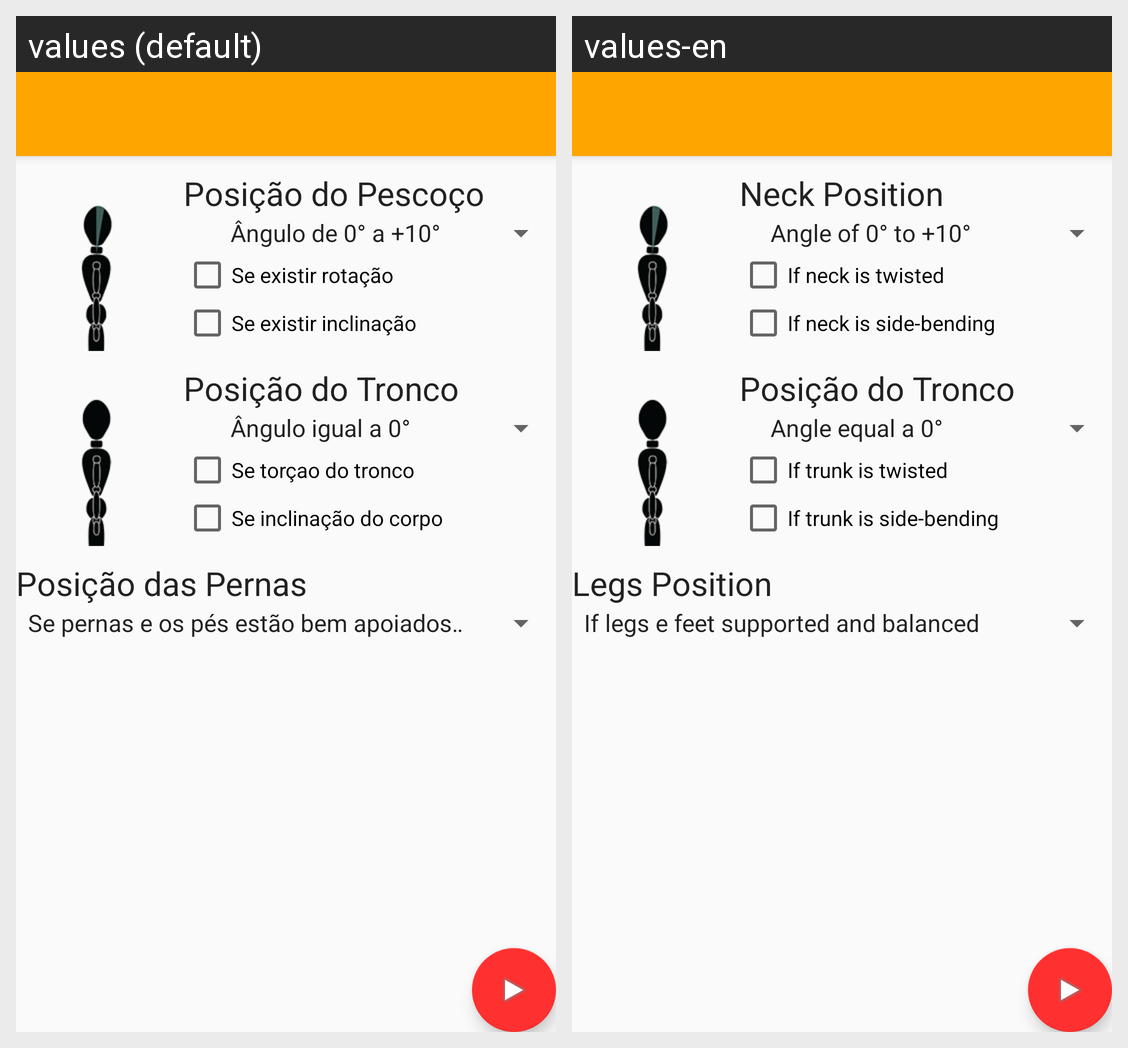

Translations of the strings shown on this Android screen, per locale in the grid:
Android screen res/layout/activity_sistema_rula2.xml rendered under 2 locales, left to right: values (default), values-en. Device: Nexus 5 (rendered at 1080×1920; each locale shown at half size, 540×960, under a caption strip naming it); theme AppTheme.
Strings drawn on this screen, with the default value and each locale's value (text and hints the layout hard-codes, and strings that could not be matched under every locale, appear in the picture but are not listed):

tvRulaPosicaoPescoco
  values: Posição do Pescoço
  values-en: Neck Position

chckboxRulaPescoco1
  values: Se existir rotação
  values-en: If neck is twisted

chckboxRulaPescoco2
  values: Se existir inclinação
  values-en: If neck is side-bending

chckboxRulaTronco1
  values: Se torçao do tronco
  values-en: If trunk is twisted

chckboxRulaTronco2
  values: Se inclinação do corpo
  values-en: If trunk is side-bending

tvRulaPosicaoPernas
  values: Posição das Pernas
  values-en: Legs Position
